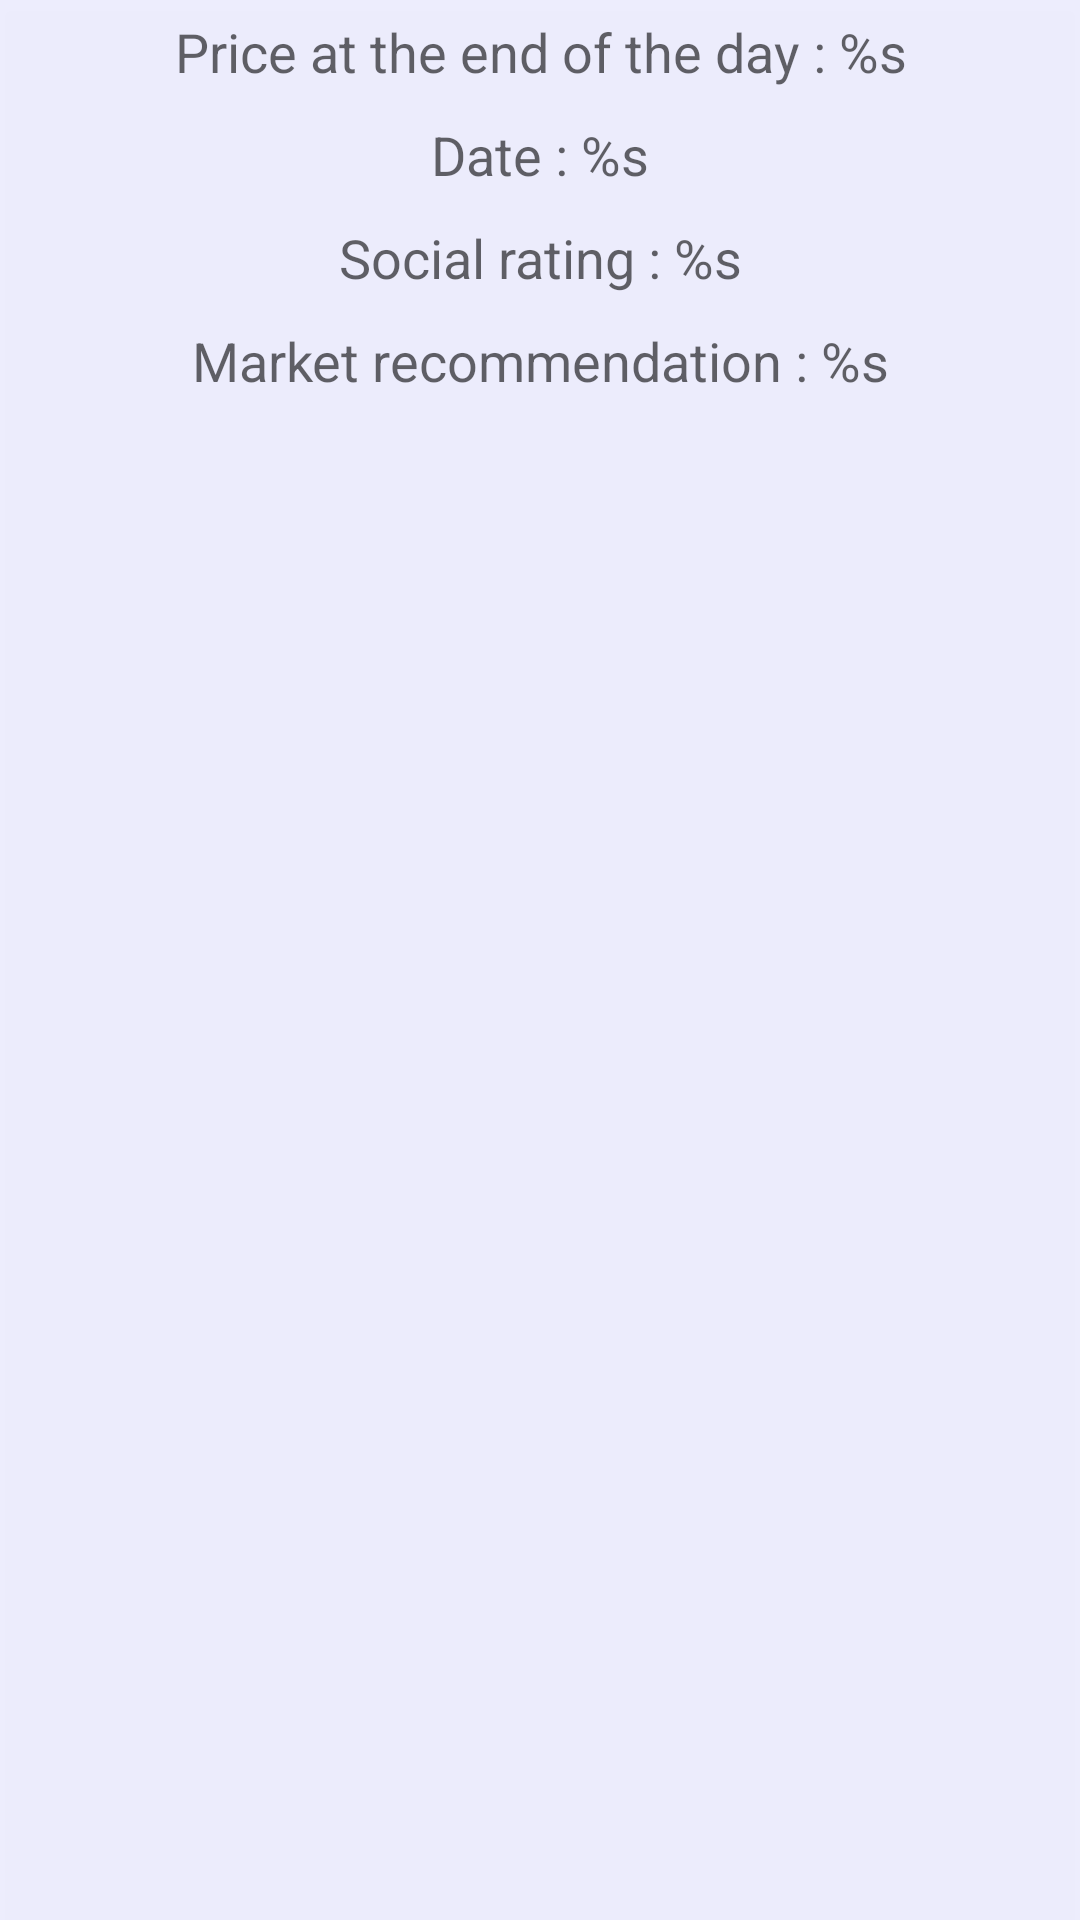

Here is an Android app screen rendered from its layout file. Give the layout XML and the strings, colors and styles it references.
<!-- AndroidManifest.xml: application theme Theme.StockMarketRecommender -->
<!-- res/layout/table_item.xml -->
<?xml version="1.0" encoding="utf-8"?>
<androidx.constraintlayout.widget.ConstraintLayout xmlns:android="http://schemas.android.com/apk/res/android"
    xmlns:app="http://schemas.android.com/apk/res-auto"
    xmlns:tools="http://schemas.android.com/tools"
    android:layout_width="match_parent"
    android:layout_height="wrap_content"
    android:layout_margin="5dp"
    android:background="@color/table_item_color_bg"
    android:elevation="5dp">


    <TextView
        android:id="@+id/item_price_end_day"
        android:layout_width="match_parent"
        android:layout_height="wrap_content"
        android:layout_gravity="center"
        android:gravity="center"
        android:padding="5dp"
        android:text="@string/table_item_price_end_day"
        android:textAppearance="@style/TextAppearance.AppCompat.Medium"
        app:layout_constraintStart_toStartOf="parent"
        app:layout_constraintTop_toTopOf="parent" />

    <TextView
        android:id="@+id/item_date"
        android:layout_width="match_parent"
        android:layout_height="wrap_content"
        android:layout_gravity="center"
        android:gravity="center"
        android:padding="5dp"
        android:text="@string/table_item_date"
        android:textAppearance="@style/TextAppearance.AppCompat.Medium"
        app:layout_constraintTop_toBottomOf="@+id/item_price_end_day"
        app:layout_constraintStart_toStartOf="parent" />

    <TextView
        android:id="@+id/table_item_social_rating"
        android:layout_width="match_parent"
        android:layout_height="wrap_content"
        android:layout_gravity="center"
        android:gravity="center"
        android:padding="5dp"
        android:text="@string/table_item_social_rating"
        android:textAppearance="@style/TextAppearance.AppCompat.Medium"
        app:layout_constraintStart_toStartOf="parent"
        app:layout_constraintTop_toBottomOf="@+id/item_date" />

    <TextView
        android:id="@+id/table_item_marker_recommendation"
        android:layout_width="wrap_content"
        android:layout_height="wrap_content"
        android:layout_gravity="center"
        android:gravity="center"
        android:padding="5dp"
        android:text="@string/table_item_marker_recommendation"
        android:textAppearance="@style/TextAppearance.AppCompat.Medium"
        app:layout_constraintEnd_toEndOf="parent"
        app:layout_constraintStart_toStartOf="parent"
        app:layout_constraintTop_toBottomOf="@+id/table_item_social_rating" />

</androidx.constraintlayout.widget.ConstraintLayout>
<!-- resources referenced by this layout -->
<resources>
  <color name="table_item_color_bg">#EEEEEEFF</color>
  <string name="table_item_date">Date : %s</string>
  <string name="table_item_marker_recommendation">Market recommendation : %s</string>
  <string name="table_item_price_end_day">Price at the end of the day : %s</string>
  <string name="table_item_social_rating">Social rating : %s</string>
  <style name="Theme.StockMarketRecommender" parent="Theme.MaterialComponents.DayNight.DarkActionBar">
          
          <item name="colorPrimary">@color/purple_500</item>
          <item name="colorPrimaryVariant">@color/purple_700</item>
          <item name="colorOnPrimary">@color/white</item>
          
          <item name="colorSecondary">@color/teal_200</item>
          <item name="colorSecondaryVariant">@color/teal_700</item>
          <item name="colorOnSecondary">@color/black</item>
          
          <item name="android:statusBarColor">?attr/colorPrimaryVariant</item>
          
      </style>
  <color name="purple_500">#FF6200EE</color>
  <color name="purple_700">#FF3700B3</color>
  <color name="white">#FFFFFFFF</color>
  <color name="teal_200">#FF03DAC5</color>
  <color name="teal_700">#FF018786</color>
  <color name="black">#FF000000</color>
</resources>
